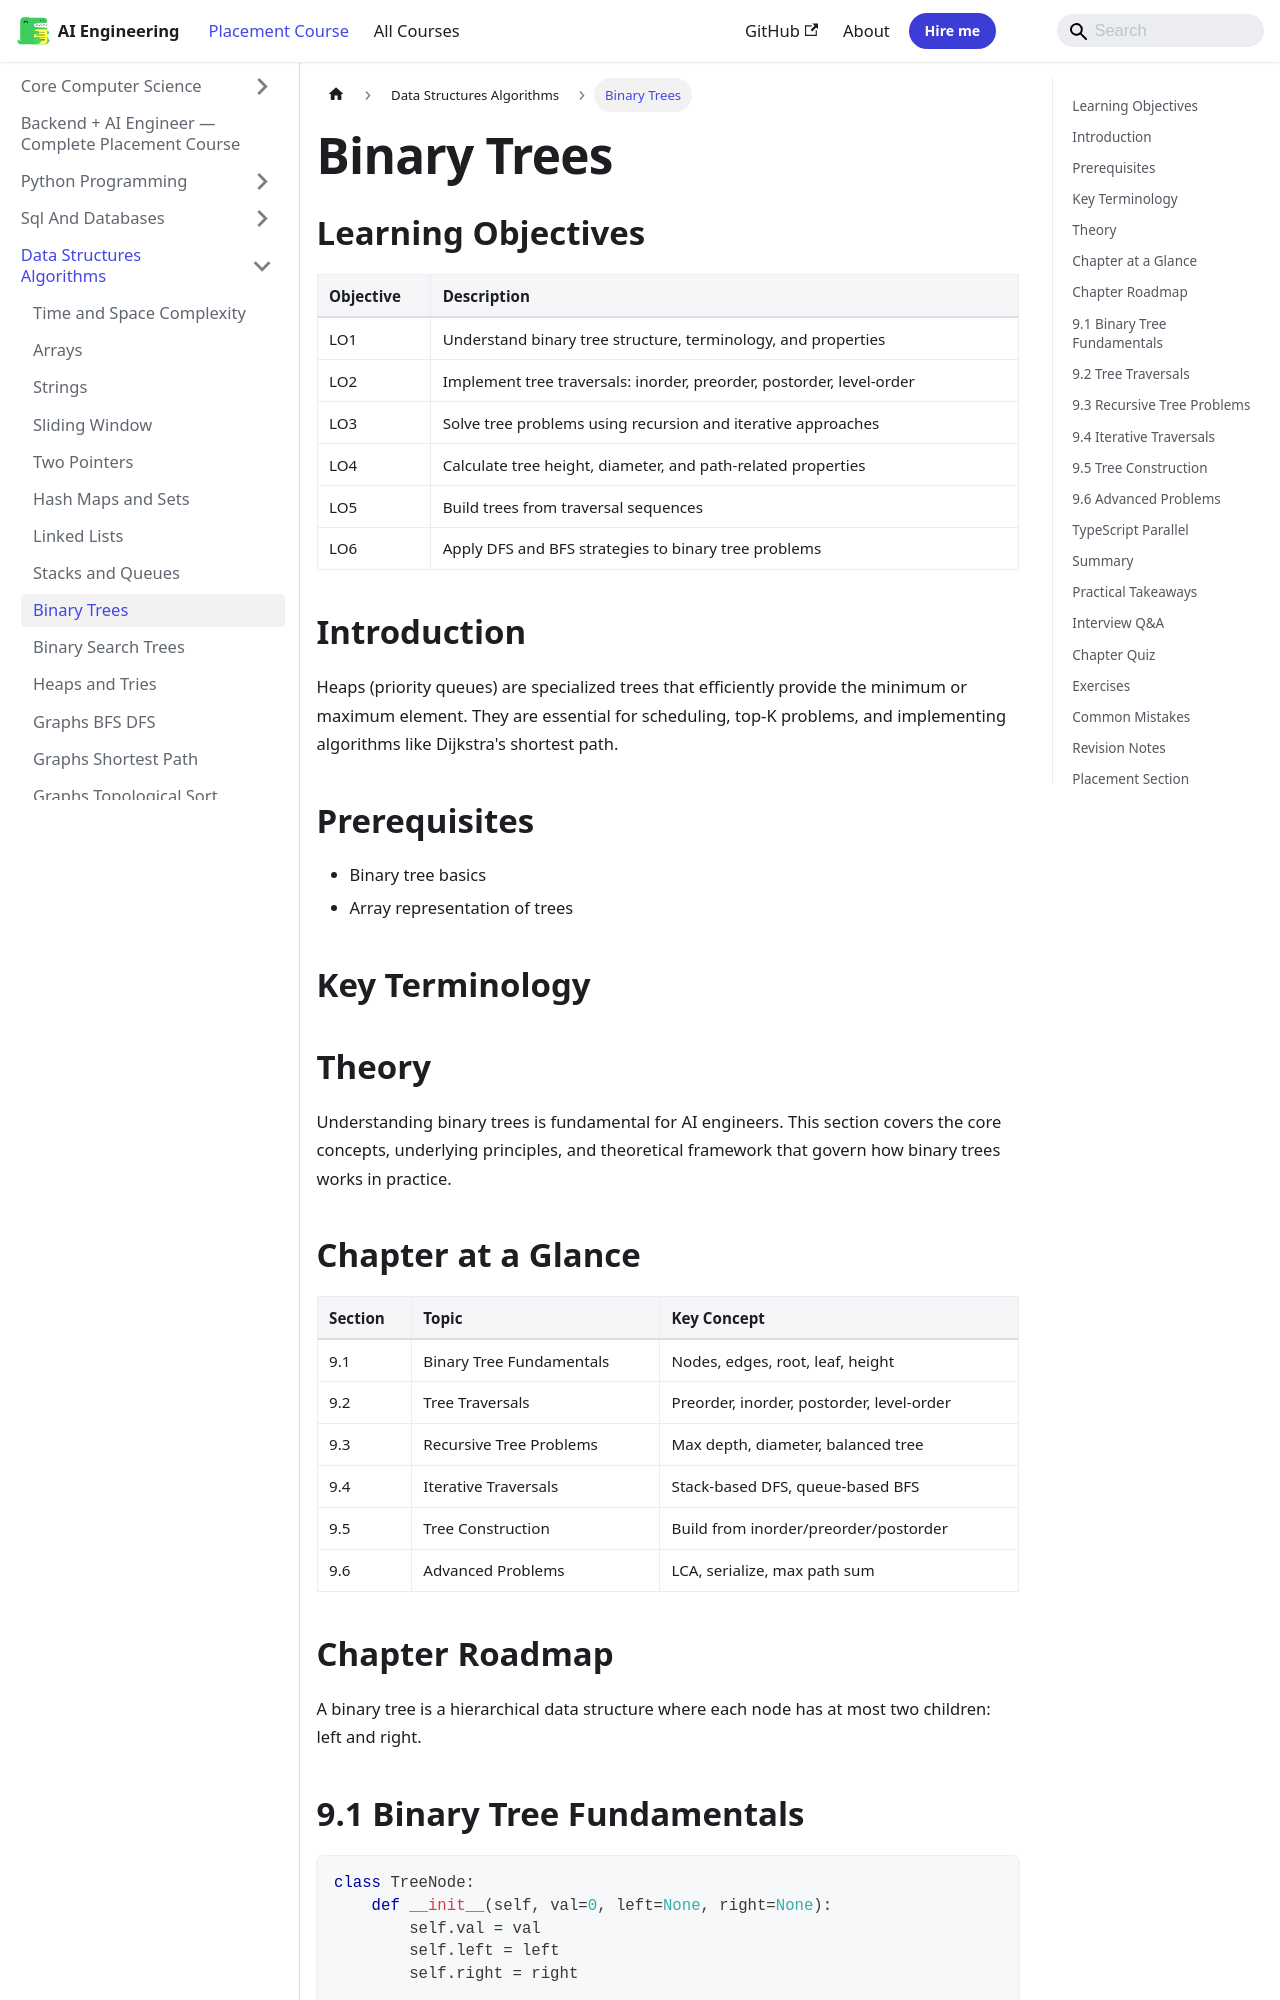

repository: Raushan666java/ai-engineering-journey · page: ai-engineering-placement/03-data-structures-algorithms/09-binary-trees/index.html · generator: mkdocs

---
description: "Heaps (priority queues) are specialized trees that efficiently provide the minimum or maximum element. They are essential for scheduling, top-K problems"
---

<!-- improved -->
<!-- Clear Language: Keep sentences under 50 words -->
# Binary Trees

## Learning Objectives

| Objective | Description |
|-----------|-------------|
| LO1 | Understand binary tree structure, terminology, and properties |
| LO2 | Implement tree traversals: inorder, preorder, postorder, level-order |
| LO3 | Solve tree problems using recursion and iterative approaches |
| LO4 | Calculate tree height, diameter, and path-related properties |
| LO5 | Build trees from traversal sequences |
| LO6 | Apply DFS and BFS strategies to binary tree problems |

## Introduction

Heaps (priority queues) are specialized trees that efficiently provide the minimum or maximum element. They are essential for scheduling, top-K problems, and implementing algorithms like Dijkstra's shortest path.

## Prerequisites

- Binary tree basics
- Array representation of trees

## Key Terminology


## Theory

Understanding binary trees is fundamental for AI engineers. This section covers the core concepts, underlying principles, and theoretical framework that govern how binary trees works in practice.

## Chapter at a Glance

| Section | Topic | Key Concept |
|---------|-------|-------------|
| 9.1 | Binary Tree Fundamentals | Nodes, edges, root, leaf, height |
| 9.2 | Tree Traversals | Preorder, inorder, postorder, level-order |
| 9.3 | Recursive Tree Problems | Max depth, diameter, balanced tree |
| 9.4 | Iterative Traversals | Stack-based DFS, queue-based BFS |
| 9.5 | Tree Construction | Build from inorder/preorder/postorder |
| 9.6 | Advanced Problems | LCA, serialize, max path sum |

## Chapter Roadmap

```mermaid
flowchart LR
    A[Binary Tree] --> B[Traversals]
    A --> C[Recursive]
    A --> D[Iterative]
    B --> E[DFS: Pre/In/Post]
    B --> F[BFS: Level-Order]
    C --> G[Height, Diameter]
    D --> H[Stack/Queue]
    E --> I[Construction]
    F --> I
    G --> J[LCA, Path Sum]
```

A binary tree is a hierarchical data structure where each node has at most two children: left and right.
